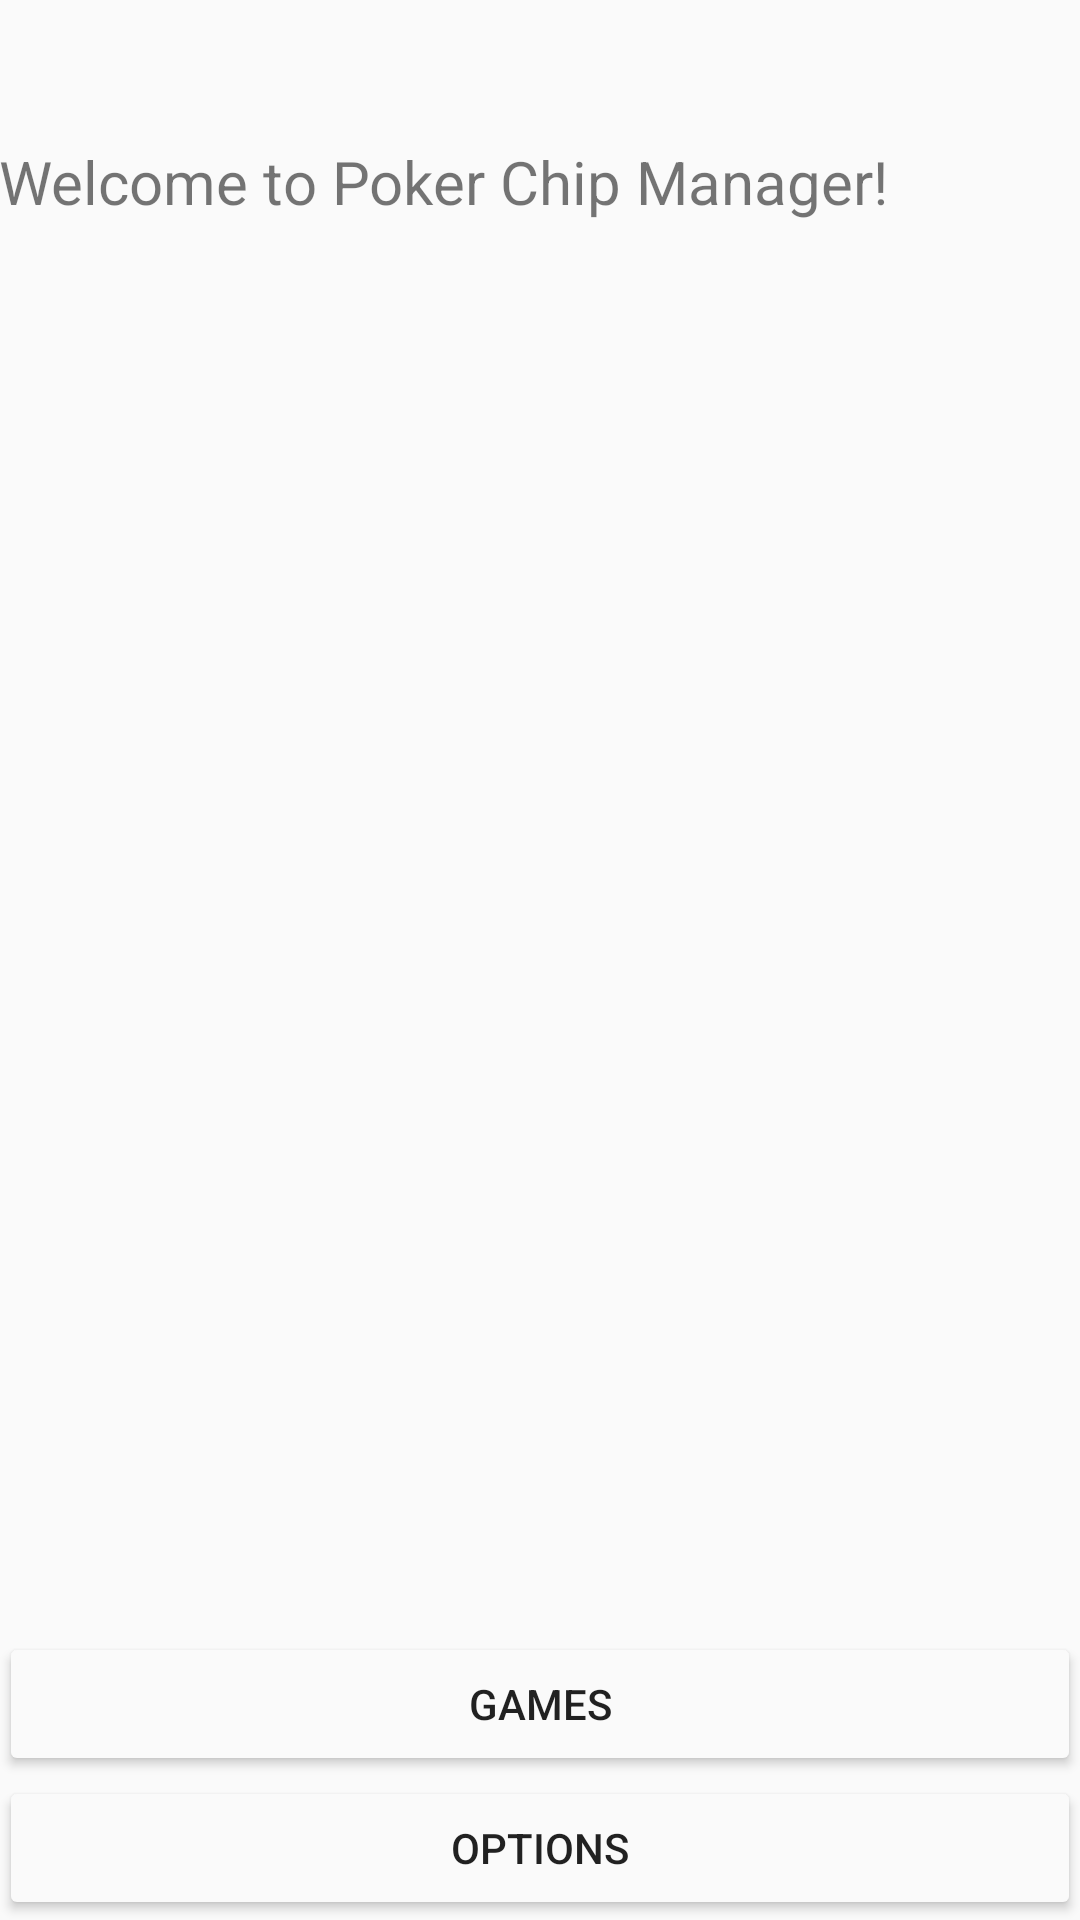

Layout XML and referenced resources for this Android screen:
<!-- AndroidManifest.xml: application theme AppTheme -->
<!-- res/layout/activity_main.xml -->
<RelativeLayout android:id="@+id/main_layout"
                xmlns:android="http://schemas.android.com/apk/res/android"
                xmlns:tools="http://schemas.android.com/tools"
                android:layout_width="match_parent"
                android:layout_height="match_parent"
                android:paddingBottom="@dimen/activity_vertical_margin"
                android:paddingLeft="@dimen/activity_horizontal_margin"
                android:paddingRight="@dimen/activity_horizontal_margin"
                android:paddingTop="@dimen/activity_vertical_margin"
                tools:context=".MainActivity">

    <TextView
        android:id="@+id/textView"
        android:layout_width="wrap_content"
        android:layout_height="wrap_content"
        android:layout_alignParentTop="true"
        android:layout_marginTop="47dp"
        android:text="Welcome to Poker Chip Manager!"
        android:textSize="20dp"/>

    <Button
        android:id="@+id/games_button"
        android:layout_width="fill_parent"
        android:layout_height="wrap_content"
        android:layout_above="@+id/options_button"
        android:layout_centerHorizontal="true"
        android:backgroundTint="@color/abc_background_cache_hint_selector_material_light"
        android:clickable="true"
        android:onClick="selectGame"
        android:text="Games"/>

    <Button
        android:id="@+id/options_button"
        android:layout_width="fill_parent"
        android:layout_height="wrap_content"
        android:layout_alignParentBottom="true"
        android:layout_alignParentLeft="true"
        android:layout_alignParentStart="true"
        android:backgroundTint="@color/abc_background_cache_hint_selector_material_light"
        android:text="Options"/>
</RelativeLayout>
<!-- resources referenced by this layout -->
<resources>
  <style name="AppTheme" parent="Theme.AppCompat.Light.DarkActionBar">
          
          <item name="android:colorPrimary">@color/primary_dark_material_dark</item>
          <item name="android:colorAccent">@color/accent_material_dark</item>
      </style>
</resources>
